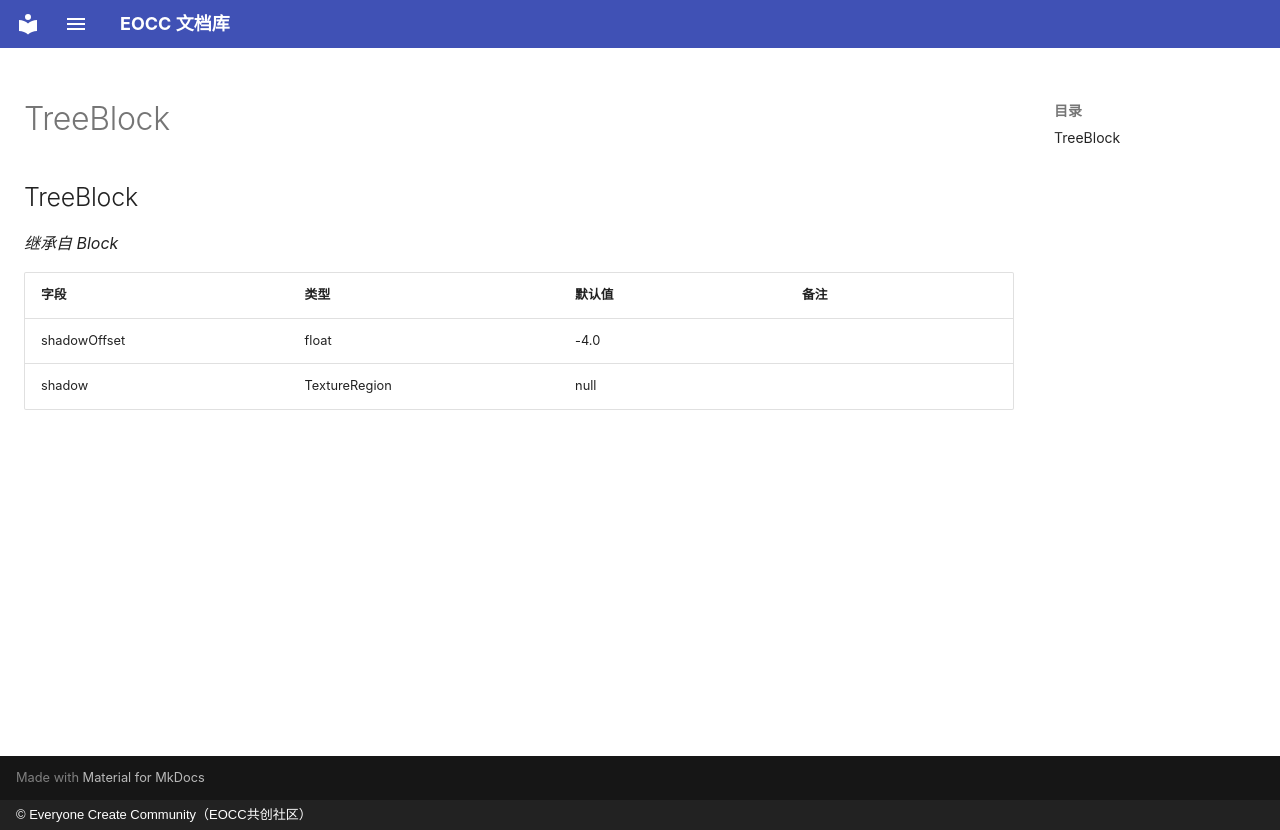

repository: eoccc/eoccc.github.io · page: wiki/mindustry/zh/Modding%20Classes/TreeBlock/index.html · generator: mkdocs · copyright: © Everyone Create Community（EOCC共创社区）

# TreeBlock

## TreeBlock

*继承自 Block*

| 字段 | 类型 | 默认值 | 备注 |
|---|---|---|---|
| shadowOffset | float | -4.0 |  |
| shadow | TextureRegion | null |  |
